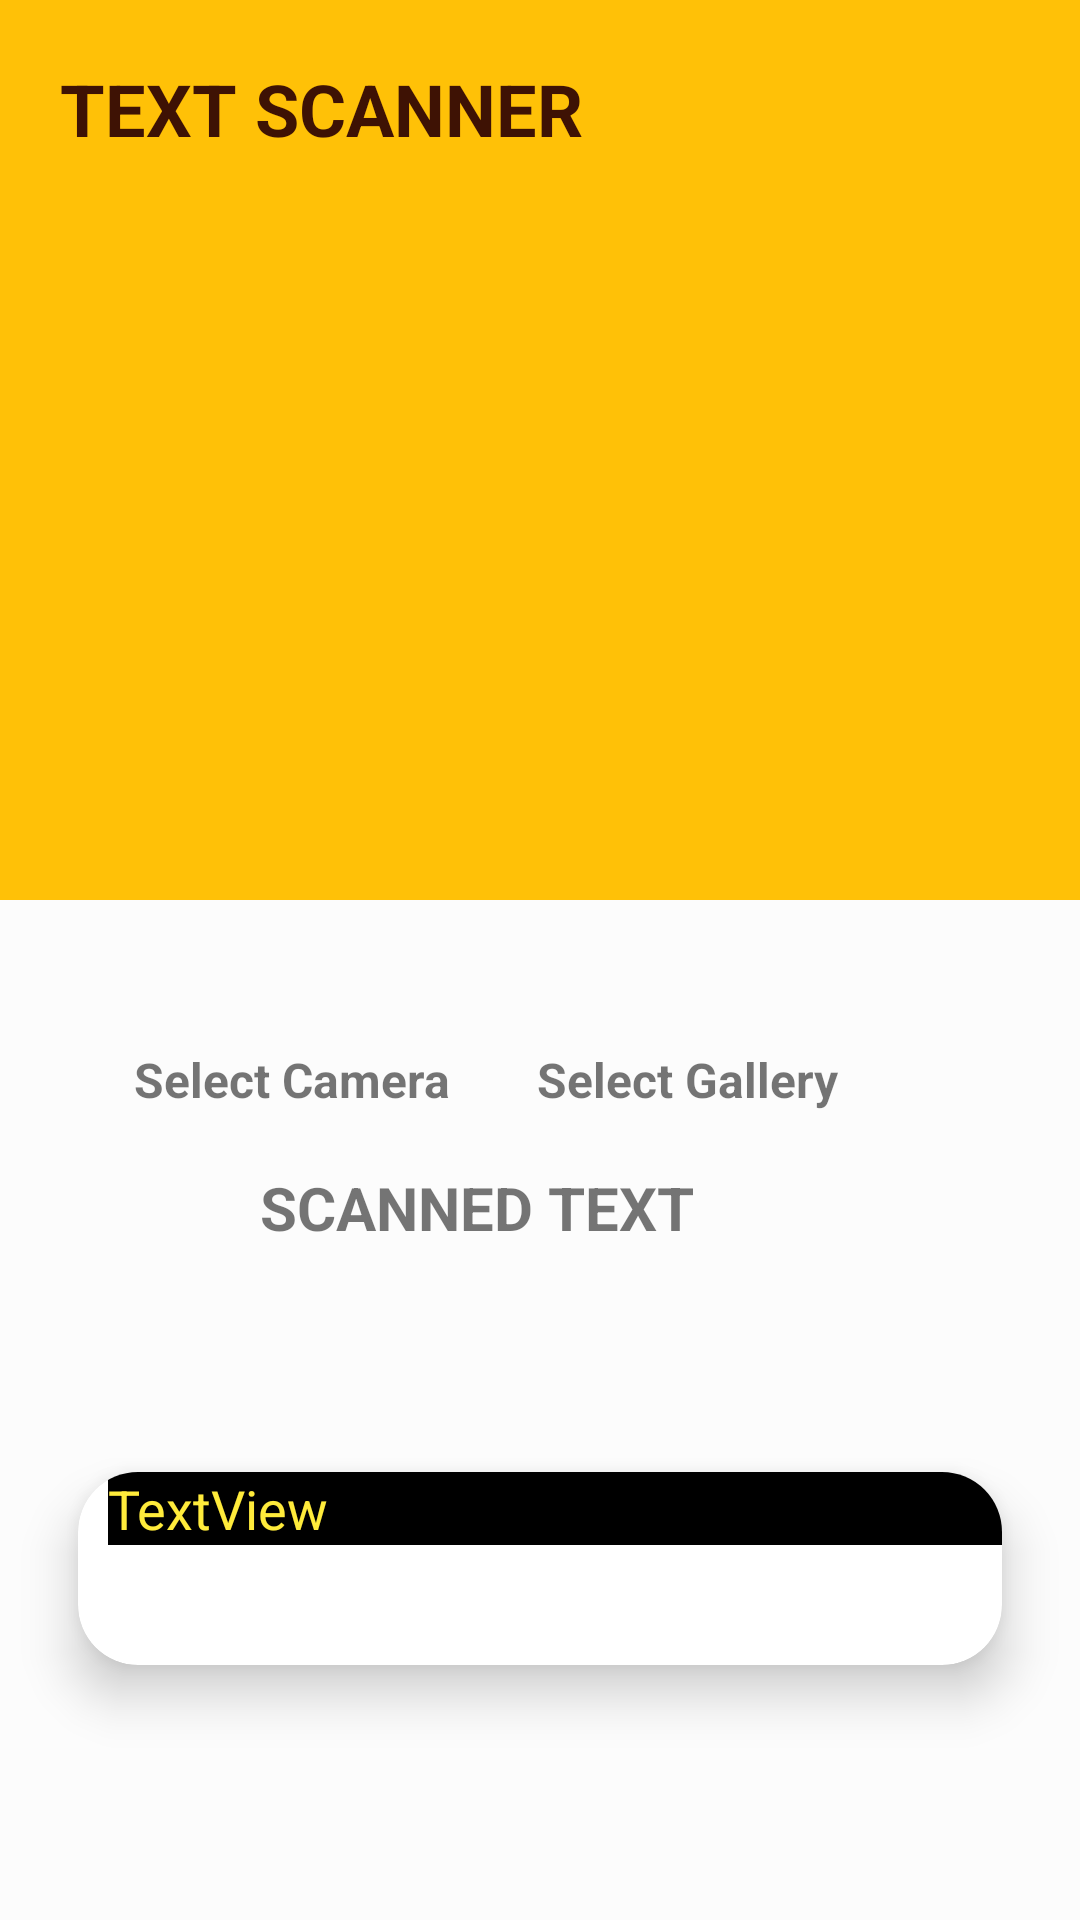

Layout XML and referenced resources for this Android screen:
<!-- AndroidManifest.xml: activity theme AppTheme -->
<!-- res/layout/activity_main.xml -->
<?xml version="1.0" encoding="utf-8"?>
<androidx.coordinatorlayout.widget.CoordinatorLayout xmlns:android="http://schemas.android.com/apk/res/android"
    xmlns:app="http://schemas.android.com/apk/res-auto"
    xmlns:tools="http://schemas.android.com/tools"
    android:layout_width="match_parent"
    android:layout_height="match_parent"
    android:background="#fcfcfc"
    android:foregroundGravity="center"
    tools:context=".MainActivity">

    <com.google.android.material.appbar.AppBarLayout
        android:id="@+id/appbar"
        android:layout_width="match_parent"
        android:layout_height="300dp"
        android:theme="@style/ThemeOverlay.AppCompat.Dark.ActionBar">

        <com.google.android.material.appbar.CollapsingToolbarLayout
            android:id="@+id/collapsingaatoolbar"
            android:layout_width="match_parent"
            android:layout_height="match_parent"
            android:background="@drawable/materialbackground"
            app:contentScrim="?attr/colorPrimary"
            app:expandedTitleMarginEnd="64dp"
            app:expandedTitleMarginStart="48dp"
            app:layout_scrollFlags="exitUntilCollapsed|scroll">

            <androidx.appcompat.widget.Toolbar
                android:id="@+id/toolbarid"
                android:layout_width="match_parent"
                android:layout_height="?attr/actionBarSize"
                app:layout_collapseMode="pin"
                app:popupTheme="@style/ThemeOverlay.AppCompat.Light" />

            <TextView
                android:id="@+id/textView"
                android:layout_width="431dp"
                android:layout_height="111dp"
                android:layout_marginEnd="50dp"
                android:layout_marginRight="50dp"
                android:padding="20dp"
                android:paddingRight="20dp"
                android:text="TEXT SCANNER"
                android:textColor="#3E1204"
                android:textSize="24sp"
                android:textStyle="bold" />


        </com.google.android.material.appbar.CollapsingToolbarLayout>

    </com.google.android.material.appbar.AppBarLayout>

    <ScrollView
        android:layout_width="match_parent"
        android:layout_height="match_parent">

        <androidx.constraintlayout.widget.ConstraintLayout
            android:layout_width="match_parent"
            android:layout_height="match_parent">

            <androidx.cardview.widget.CardView
                android:id="@+id/cardView2"
                android:layout_width="match_parent"
                android:layout_height="match_parent"
                android:background="@color/dark_yellow"
                app:layout_constraintBottom_toTopOf="parent"
                tools:ignore="MissingConstraints">

            </androidx.cardview.widget.CardView>

            <ImageView
                android:id="@+id/image_id"
                android:layout_width="wrap_content"
                android:layout_height="wrap_content"
                android:elevation="4dp"
                android:foregroundGravity="center"
                android:visibility="gone"
                app:layout_constraintBottom_toBottomOf="parent"
                app:layout_constraintEnd_toEndOf="parent"
                app:layout_constraintStart_toStartOf="parent"
                app:layout_constraintTop_toTopOf="parent"
                tools:srcCompat="@tools:sample/avatars" />


            <ImageView
                android:id="@+id/camera_image"
                android:layout_width="99dp"
                android:layout_height="86dp"
                android:elevation="8dp"
                app:layout_constraintBottom_toBottomOf="parent"
                app:layout_constraintEnd_toEndOf="parent"
                app:layout_constraintHorizontal_bias="0.214"
                app:layout_constraintStart_toStartOf="parent"
                app:layout_constraintTop_toTopOf="@+id/guideline3"
                app:layout_constraintVertical_bias="0.51"
                app:srcCompat="@drawable/camera_black" />

            <ImageView
                android:id="@+id/gallery_image"
                android:layout_width="99dp"
                android:layout_height="86dp"
                android:elevation="8dp"
                app:layout_constraintBottom_toBottomOf="parent"
                app:layout_constraintEnd_toEndOf="parent"
                app:layout_constraintHorizontal_bias="0.675"
                app:layout_constraintStart_toStartOf="parent"
                app:layout_constraintTop_toTopOf="parent"
                app:layout_constraintVertical_bias="0.52"
                app:srcCompat="@drawable/gallery_black" />

            <androidx.cardview.widget.CardView
                android:id="@+id/cardView"
                android:layout_width="match_parent"
                android:layout_height="match_parent"
                android:layout_margin="10dp"
                android:layout_marginStart="10dp"
                android:layout_marginEnd="10dp"
                app:cardCornerRadius="20dp"
                app:cardElevation="10dp"
                app:cardMaxElevation="0dp"
                app:cardPreventCornerOverlap="true"
                app:cardUseCompatPadding="true"
                app:layout_constraintBottom_toTopOf="@+id/guideline4"
                app:layout_constraintEnd_toEndOf="parent"
                app:layout_constraintStart_toStartOf="parent"
                tools:ignore="MissingConstraints">

                <LinearLayout
                    android:id="@+id/ll1"
                    android:layout_width="match_parent"
                    android:layout_height="match_parent"
                    android:orientation="vertical">

                    <TextView
                        android:id="@+id/textId"
                        android:layout_width="match_parent"
                        android:layout_height="match_parent"

                        android:background="@color/black"
                        android:text="TextView"
                        android:layout_marginLeft="10dp"
                        android:textColor="@color/color_yellow"
                        android:textSize="18sp"
                        tools:layout_editor_absoluteX="-16dp"
                        tools:layout_editor_absoluteY="0dp" />
                    <LinearLayout
                        android:layout_width="match_parent"
                        android:layout_height="wrap_content"
                        android:orientation="horizontal">

                        <ImageView
                            android:id="@+id/copy_text"
                            android:layout_width="179dp"
                            android:layout_height="40dp"
                            android:layout_weight="2"
                            android:elevation="8dp"
                            app:srcCompat="@drawable/copy_black" />

                        <ImageView
                            android:id="@+id/share_text"
                            android:layout_width="179dp"
                            android:layout_height="40dp"
                            android:layout_weight="2"
                            android:elevation="8dp"
                            app:srcCompat="@drawable/share_black" />

                        <ImageView
                            android:id="@+id/cancel_text"
                            android:layout_width="179dp"
                            android:layout_height="40dp"
                            android:layout_weight="1"
                            android:elevation="8dp"
                            android:visibility="visible"
                            app:srcCompat="@drawable/cancel_black" />
                    </LinearLayout>


                </LinearLayout>


            </androidx.cardview.widget.CardView>

            <TextView
                android:id="@+id/scanned_text_title"
                android:layout_width="165dp"
                android:layout_height="24dp"
                android:layout_marginStart="10dp"
                android:text="@string/scanned_text"
                android:textSize="20sp"
                android:textStyle="bold"
                app:layout_constraintBottom_toTopOf="@+id/cardView"
                app:layout_constraintEnd_toEndOf="parent"
                app:layout_constraintHorizontal_bias="0.415"
                app:layout_constraintStart_toStartOf="parent"
                app:layout_constraintTop_toTopOf="parent"
                app:layout_constraintVertical_bias="0.873" />

            <androidx.constraintlayout.widget.Guideline
                android:id="@+id/guideline2"
                android:layout_width="wrap_content"
                android:layout_height="wrap_content"
                android:orientation="vertical"
                app:layout_constraintGuide_begin="0dp" />

            <androidx.constraintlayout.widget.Guideline
                android:id="@+id/guideline3"
                android:layout_width="wrap_content"
                android:layout_height="wrap_content"
                android:orientation="horizontal"
                app:layout_constraintGuide_begin="16dp" />

            <androidx.constraintlayout.widget.Guideline
                android:id="@+id/guideline4"
                android:layout_width="wrap_content"
                android:layout_height="wrap_content"
                android:orientation="horizontal"
                app:layout_constraintGuide_begin="586dp" />

            <TextView
                android:id="@+id/textView2"
                android:layout_width="112dp"
                android:layout_height="27dp"
                android:layout_marginBottom="18dp"
                android:text="Select Camera"
                android:textSize="16sp"
                android:textStyle="bold"
                app:layout_constraintBottom_toTopOf="@+id/scanned_text_title"
                app:layout_constraintEnd_toEndOf="parent"
                app:layout_constraintHorizontal_bias="0.18"
                app:layout_constraintStart_toStartOf="@+id/guideline2"
                app:layout_constraintTop_toBottomOf="@+id/camera_image"
                app:layout_constraintVertical_bias="0.0" />

            <TextView
                android:id="@+id/textView3"
                android:layout_width="wrap_content"
                android:layout_height="wrap_content"
                android:layout_marginTop="3dp"
                android:layout_marginEnd="32dp"
                android:layout_marginBottom="18dp"
                android:text="Select Gallery"
                android:textSize="16sp"
                android:textStyle="bold"
                app:layout_constraintBottom_toTopOf="@+id/scanned_text_title"
                app:layout_constraintEnd_toEndOf="parent"
                app:layout_constraintHorizontal_bias="0.318"
                app:layout_constraintStart_toEndOf="@+id/textView2"
                app:layout_constraintTop_toBottomOf="@+id/gallery_image"
                app:layout_constraintVertical_bias="0.0" />

        </androidx.constraintlayout.widget.ConstraintLayout>

    </ScrollView>


</androidx.coordinatorlayout.widget.CoordinatorLayout>
<!-- resources referenced by this layout -->
<resources>
  <color name="black">#FF000000</color>
  <color name="color_yellow">#FFEB3B</color>
  <color name="dark_yellow">#FFA000</color>
  <!-- drawable camera_black (drawable) -->
  <vector android:height="24dp" android:tint="#060404"
      android:viewportHeight="24" android:viewportWidth="24"
      android:width="24dp" xmlns:android="http://schemas.android.com/apk/res/android">
      <path android:fillColor="@android:color/white" android:pathData="M9.4,10.5l4.77,-8.26C13.47,2.09 12.75,2 12,2c-2.4,0 -4.6,0.85 -6.32,2.25l3.66,6.35 0.06,-0.1zM21.54,9c-0.92,-2.92 -3.15,-5.26 -6,-6.34L11.88,9h9.66zM21.8,10h-7.49l0.29,0.5 4.76,8.25C21,16.97 22,14.61 22,12c0,-0.69 -0.07,-1.35 -0.2,-2zM8.54,12l-3.9,-6.75C3.01,7.03 2,9.39 2,12c0,0.69 0.07,1.35 0.2,2h7.49l-1.15,-2zM2.46,15c0.92,2.92 3.15,5.26 6,6.34L12.12,15L2.46,15zM13.73,15l-3.9,6.76c0.7,0.15 1.42,0.24 2.17,0.24 2.4,0 4.6,-0.85 6.32,-2.25l-3.66,-6.35 -0.93,1.6z"/>
  </vector>
  <!-- drawable cancel_black (drawable) -->
  <vector android:height="24dp" android:tint="#060404"
      android:viewportHeight="24" android:viewportWidth="24"
      android:width="24dp" xmlns:android="http://schemas.android.com/apk/res/android">
      <path android:fillColor="@android:color/white" android:pathData="M12,2C6.47,2 2,6.47 2,12s4.47,10 10,10 10,-4.47 10,-10S17.53,2 12,2zM17,15.59L15.59,17 12,13.41 8.41,17 7,15.59 10.59,12 7,8.41 8.41,7 12,10.59 15.59,7 17,8.41 13.41,12 17,15.59z"/>
  </vector>
  <!-- drawable copy_black (drawable) -->
  <vector android:height="24dp" android:tint="#060404"
      android:viewportHeight="24" android:viewportWidth="24"
      android:width="24dp" xmlns:android="http://schemas.android.com/apk/res/android">
      <path android:fillColor="@android:color/white" android:pathData="M16,1L4,1c-1.1,0 -2,0.9 -2,2v14h2L4,3h12L16,1zM19,5L8,5c-1.1,0 -2,0.9 -2,2v14c0,1.1 0.9,2 2,2h11c1.1,0 2,-0.9 2,-2L21,7c0,-1.1 -0.9,-2 -2,-2zM19,21L8,21L8,7h11v14z"/>
  </vector>
  <!-- drawable gallery_black (drawable) -->
  <vector android:height="24dp" android:tint="#060404"
      android:viewportHeight="24" android:viewportWidth="24"
      android:width="24dp" xmlns:android="http://schemas.android.com/apk/res/android">
      <path android:fillColor="@android:color/white" android:pathData="M22,16L22,4c0,-1.1 -0.9,-2 -2,-2L8,2c-1.1,0 -2,0.9 -2,2v12c0,1.1 0.9,2 2,2h12c1.1,0 2,-0.9 2,-2zM11,12l2.03,2.71L16,11l4,5L8,16l3,-4zM2,6v14c0,1.1 0.9,2 2,2h14v-2L4,20L4,6L2,6z"/>
  </vector>
  <!-- drawable share_black (drawable) -->
  <vector android:height="24dp" android:tint="#060404"
      android:viewportHeight="24" android:viewportWidth="24"
      android:width="24dp" xmlns:android="http://schemas.android.com/apk/res/android">
      <path android:fillColor="@android:color/white" android:pathData="M18,16.08c-0.76,0 -1.44,0.3 -1.96,0.77L8.91,12.7c0.05,-0.23 0.09,-0.46 0.09,-0.7s-0.04,-0.47 -0.09,-0.7l7.05,-4.11c0.54,0.5 1.25,0.81 2.04,0.81 1.66,0 3,-1.34 3,-3s-1.34,-3 -3,-3 -3,1.34 -3,3c0,0.24 0.04,0.47 0.09,0.7L8.04,9.81C7.5,9.31 6.79,9 6,9c-1.66,0 -3,1.34 -3,3s1.34,3 3,3c0.79,0 1.5,-0.31 2.04,-0.81l7.12,4.16c-0.05,0.21 -0.08,0.43 -0.08,0.65 0,1.61 1.31,2.92 2.92,2.92 1.61,0 2.92,-1.31 2.92,-2.92s-1.31,-2.92 -2.92,-2.92z"/>
  </vector>
  <string name="scanned_text">SCANNED TEXT</string>
  <style name="AppTheme" parent="Theme.AppCompat.Light.NoActionBar">
          <item name="colorPrimary">#FFC107</item>
          <item name="colorPrimaryDark">#FFA000</item>
          <item name="colorAccent">#FF4081</item>
      </style>
</resources>
